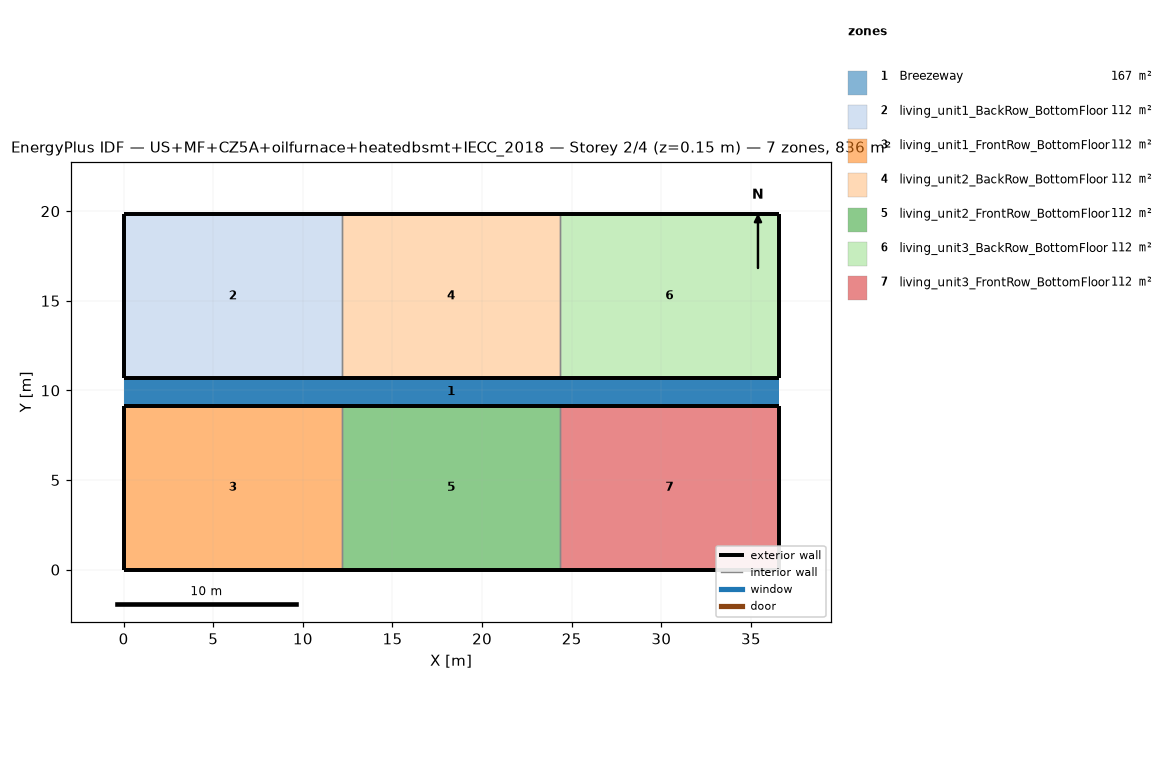
=== STOREY PLAN SPEC (per zone: floor XY polygon, exterior-wall plan segments, windows/doors) ===
zone 1: Breezeway  (167.0 m²)
  floor: (36.54, 9.16) (0.00, 9.16) (0.00, 10.68) (36.54, 10.68)
  floor: (36.54, 9.16) (0.00, 9.16) (0.00, 10.68) (36.54, 10.68)
  floor: (36.54, 9.16) (0.00, 9.16) (0.00, 10.68) (36.54, 10.68)
zone 2: living_unit1_BackRow_BottomFloor  (111.5 m²)
  floor: (12.18, 10.68) (0.00, 10.68) (0.00, 19.84) (12.18, 19.84)
  exterior wall: (0.00, 10.68) – (12.18, 10.68)  [12.2 m]
  exterior wall: (12.18, 19.84) – (0.00, 19.84)  [12.2 m]
  exterior wall: (0.00, 19.84) – (0.00, 10.68)  [9.2 m]
  interior walls: 1
zone 3: living_unit1_FrontRow_BottomFloor  (111.5 m²)
  floor: (12.18, 0.00) (0.00, 0.00) (0.00, 9.16) (12.18, 9.16)
  exterior wall: (0.00, 0.00) – (12.18, 0.00)  [12.2 m]
  exterior wall: (12.18, 9.16) – (0.00, 9.16)  [12.2 m]
  exterior wall: (0.00, 9.16) – (0.00, 0.00)  [9.2 m]
  interior walls: 1
zone 4: living_unit2_BackRow_BottomFloor  (111.5 m²)
  floor: (24.36, 10.68) (12.18, 10.68) (12.18, 19.84) (24.36, 19.84)
  exterior wall: (12.18, 10.68) – (24.36, 10.68)  [12.2 m]
  exterior wall: (24.36, 19.84) – (12.18, 19.84)  [12.2 m]
  interior walls: 2
zone 5: living_unit2_FrontRow_BottomFloor  (111.5 m²)
  floor: (24.36, 0.00) (12.18, 0.00) (12.18, 9.16) (24.36, 9.16)
  exterior wall: (12.18, 0.00) – (24.36, 0.00)  [12.2 m]
  exterior wall: (24.36, 9.16) – (12.18, 9.16)  [12.2 m]
  interior walls: 2
zone 6: living_unit3_BackRow_BottomFloor  (111.5 m²)
  floor: (36.54, 10.68) (24.36, 10.68) (24.36, 19.84) (36.54, 19.84)
  exterior wall: (24.36, 10.68) – (36.54, 10.68)  [12.2 m]
  exterior wall: (36.54, 10.68) – (36.54, 19.84)  [9.2 m]
  exterior wall: (36.54, 19.84) – (24.36, 19.84)  [12.2 m]
  interior walls: 1
zone 7: living_unit3_FrontRow_BottomFloor  (111.5 m²)
  floor: (36.54, 0.00) (24.36, 0.00) (24.36, 9.16) (36.54, 9.16)
  exterior wall: (24.36, 0.00) – (36.54, 0.00)  [12.2 m]
  exterior wall: (36.54, 0.00) – (36.54, 9.16)  [9.2 m]
  exterior wall: (36.54, 9.16) – (24.36, 9.16)  [12.2 m]
  interior walls: 1

=== DERIVED (storey summary) ===
Building: US+MF+CZ5A+oilfurnace+heatedbsmt+IECC_2018
Storey: 2 of 4  (floor level z = 0.15 m)
Storey gross floor area: 836.2 m²
Zones on this storey: 7
  - Breezeway: floor 167.0 m²
  - living_unit1_BackRow_BottomFloor: floor 111.5 m²; exterior wall 33.5 m (86.9 m²); WWR 0.0%
  - living_unit1_FrontRow_BottomFloor: floor 111.5 m²; exterior wall 33.5 m (86.9 m²); WWR 0.0%
  - living_unit2_BackRow_BottomFloor: floor 111.5 m²; exterior wall 24.4 m (63.1 m²); WWR 0.0%
  - living_unit2_FrontRow_BottomFloor: floor 111.5 m²; exterior wall 24.4 m (63.1 m²); WWR 0.0%
  - living_unit3_BackRow_BottomFloor: floor 111.5 m²; exterior wall 33.5 m (86.9 m²); WWR 0.0%
  - living_unit3_FrontRow_BottomFloor: floor 111.5 m²; exterior wall 33.5 m (86.9 m²); WWR 0.0%
Zone adjacency (shared interzone walls):
  - living_unit1_BackRow_BottomFloor ↔ living_unit2_BackRow_BottomFloor
  - living_unit1_FrontRow_BottomFloor ↔ living_unit2_FrontRow_BottomFloor
  - living_unit2_BackRow_BottomFloor ↔ living_unit3_BackRow_BottomFloor
  - living_unit2_FrontRow_BottomFloor ↔ living_unit3_FrontRow_BottomFloor